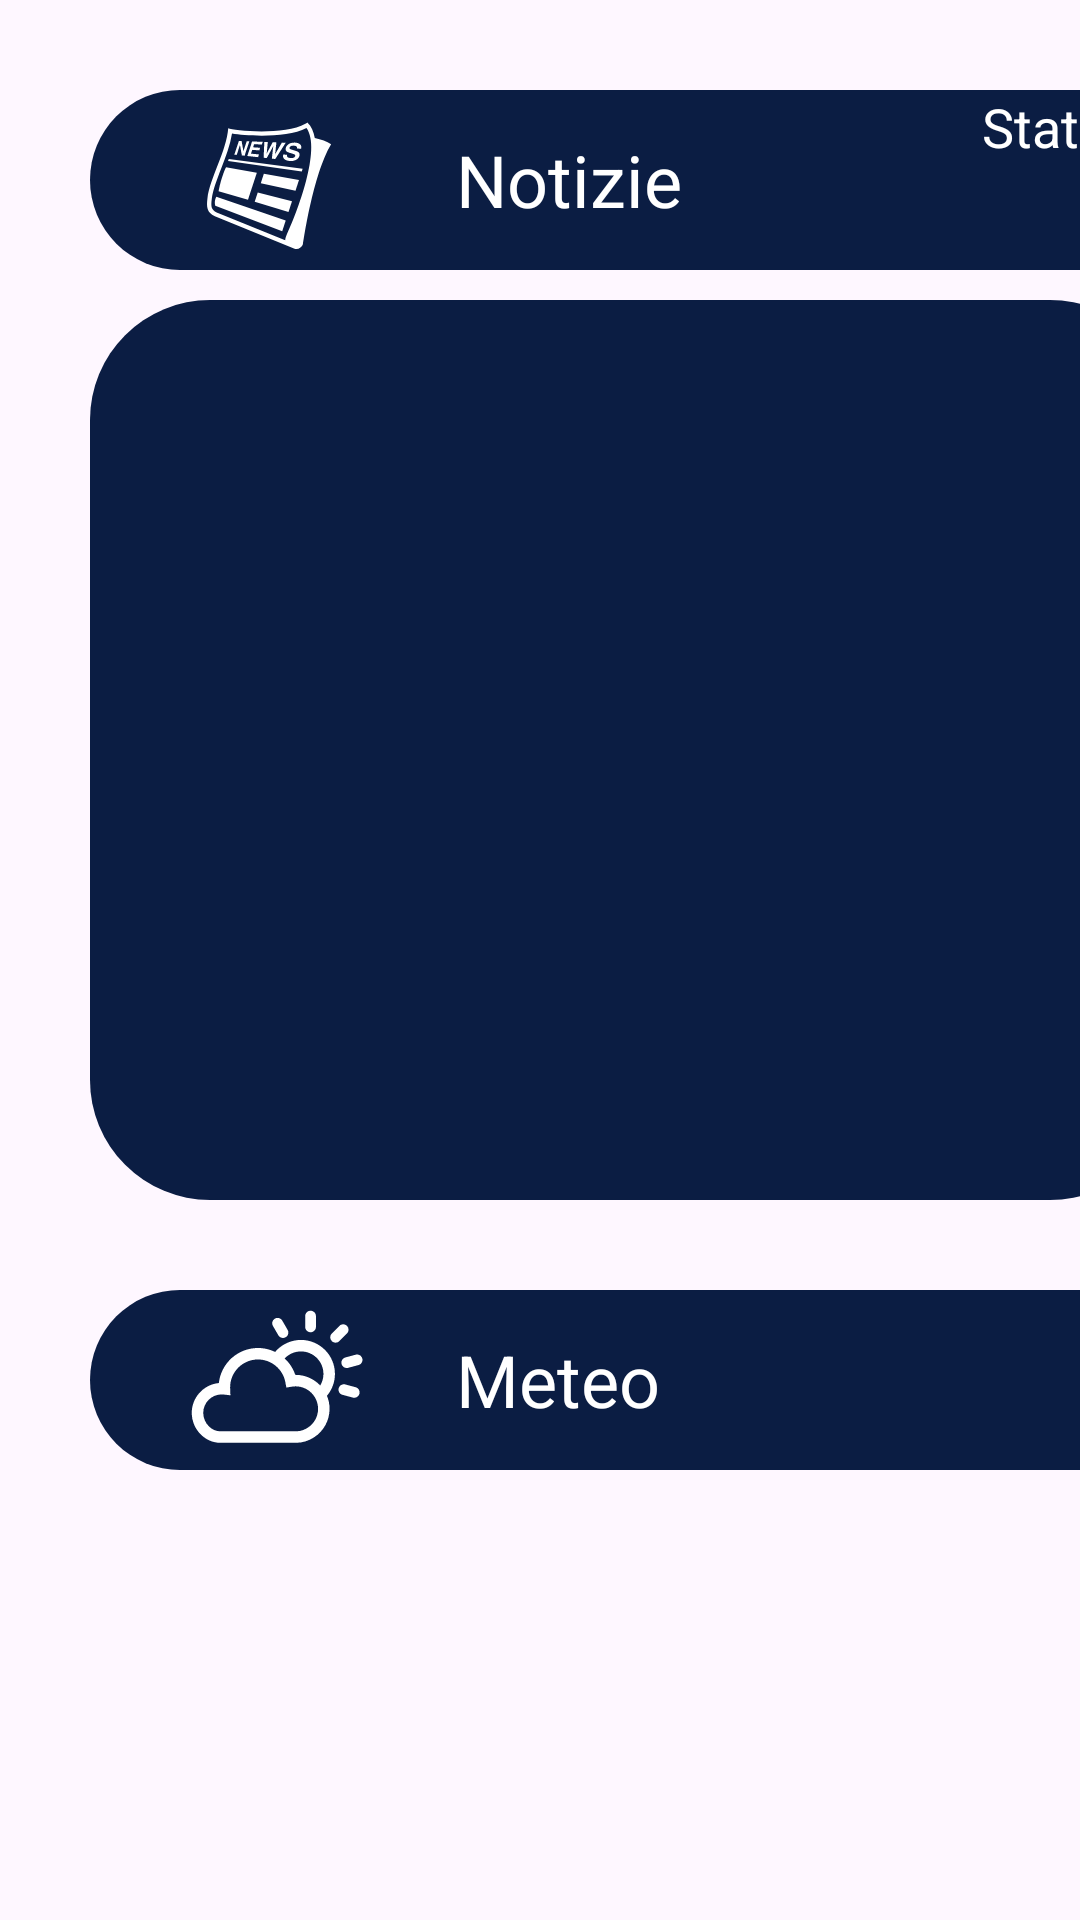

Produce the Android XML layout that renders to this screen, including the resource entries it uses.
<!-- AndroidManifest.xml: application theme Theme.BrainAlarm -->
<!-- res/layout/fragment_riposo.xml -->
<?xml version="1.0" encoding="utf-8"?>
<androidx.constraintlayout.widget.ConstraintLayout
    xmlns:android="http://schemas.android.com/apk/res/android"
    xmlns:app="http://schemas.android.com/apk/res-auto"
    xmlns:tools="http://schemas.android.com/tools"
    android:layout_width="match_parent"
    android:layout_height="match_parent"
    tools:context=".RiposoFragment">


    <ScrollView
        android:layout_width="match_parent"
        android:layout_height="match_parent"
        android:fillViewport="true"
        app:layout_constraintBottom_toBottomOf="parent"
        app:layout_constraintEnd_toEndOf="parent"
        app:layout_constraintStart_toStartOf="parent">

        <androidx.constraintlayout.widget.ConstraintLayout
            android:layout_width="match_parent"
            android:layout_height="wrap_content"
            android:layout_marginStart="30dp"
            android:layout_marginEnd="30dp">

            <androidx.constraintlayout.widget.Guideline
                android:id="@+id/GLCenter"
                android:layout_width="wrap_content"
                android:layout_height="wrap_content"
                android:orientation="vertical"
                app:layout_constraintGuide_percent="0.5" />

            <LinearLayout
                android:id="@+id/layoutT"
                android:layout_width="match_parent"
                android:layout_height="60dp"
                android:background="@drawable/background_navbar"
                android:orientation="horizontal"
                app:layout_constraintTop_toTopOf="parent"
                android:layout_marginTop="30dp"
                tools:layout_editor_absoluteX="30dp">

                <ImageView
                    android:id="@+id/iconaNews"
                    android:layout_width="62dp"
                    android:layout_height="62dp"
                    android:layout_marginStart="30dp"
                    android:src="@drawable/newspaper" />

                <TextView
                    android:id="@+id/Notizie"
                    android:layout_width="wrap_content"
                    android:layout_height="wrap_content"
                    android:layout_gravity="center"
                    android:layout_marginStart="30dp"
                    android:layout_marginEnd="100dp"
                    android:text="Notizie"
                    android:textColor="@color/white"
                    android:textSize="24dp" />

                <TextView
                    android:id="@+id/statoNotizie"
                    android:layout_width="wrap_content"
                    android:layout_height="wrap_content"
                    android:layout_marginTop="0dp"
                    android:layout_marginEnd="10dp"
                    android:text="Stato"
                    android:textColor="@color/white"
                    android:textSize="18dp" />


            </LinearLayout>


            <LinearLayout
                android:id="@+id/layoutView"
                android:layout_width="match_parent"
                android:layout_height="wrap_content"
                android:orientation="vertical"
                android:layout_marginTop="10dp"
                app:layout_constraintTop_toBottomOf="@+id/layoutT">

                <androidx.recyclerview.widget.RecyclerView
                    android:id="@+id/recyclerview_news"
                    android:layout_width="match_parent"
                    android:layout_height="300dp"
                    android:background="@drawable/background_navbar"
                    app:layout_constraintEnd_toEndOf="parent"
                    app:layout_constraintHorizontal_bias="0.0"
                    app:layout_constraintStart_toStartOf="parent"
                    app:layout_constraintTop_toBottomOf="@id/layoutT" />

                <ProgressBar
                    android:id="@+id/progress_bar"
                    android:layout_width="wrap_content"
                    android:layout_height="wrap_content"
                    android:visibility="gone"
                    app:layout_constraintBottom_toBottomOf="parent"
                    app:layout_constraintEnd_toEndOf="parent"
                    app:layout_constraintStart_toStartOf="parent"
                    app:layout_constraintTop_toTopOf="@+id/recyclerview_news" />
            </LinearLayout>

            <LinearLayout
                android:id="@+id/linearLayout3"
                android:layout_width="match_parent"
                android:layout_height="60dp"
                android:layout_marginTop="30dp"
                android:background="@drawable/background_navbar"
                android:orientation="horizontal"
                app:layout_constraintTop_toBottomOf="@+id/layoutView"
                tools:layout_editor_absoluteX="30dp">

                <ImageView
                    android:id="@+id/iconaMeteo"
                    android:layout_width="62dp"
                    android:layout_height="62dp"
                    android:layout_marginStart="30dp"
                    android:src="@drawable/meteo" />

                <TextView
                    android:id="@+id/Meteo"
                    android:layout_width="wrap_content"
                    android:layout_height="wrap_content"
                    android:layout_gravity="center"
                    android:layout_marginStart="30dp"
                    android:layout_marginEnd="100dp"
                    android:text="Meteo"
                    android:textColor="@color/white"
                    android:textSize="24dp" />


            </LinearLayout>



        </androidx.constraintlayout.widget.ConstraintLayout>

    </ScrollView>
</androidx.constraintlayout.widget.ConstraintLayout>
<!-- resources referenced by this layout -->
<resources>
  <color name="white">#FFFFFFFF</color>
  <!-- drawable background_navbar (drawable) -->
  <?xml version="1.0" encoding="utf-8"?>
  <shape xmlns:android="http://schemas.android.com/apk/res/android"
      android:shape="rectangle">
  
      <solid android:color="@color/azzurro"/>
      <corners
          android:radius="40dp"/>
  
  </shape>
  <!-- drawable meteo: vector/xml drawable (drawable, 2980 chars, omitted) -->
  <!-- drawable newspaper: vector/xml drawable (drawable, 3708 chars, omitted) -->
  <style name="Theme.BrainAlarm" parent="Base.Theme.BrainAlarm" />
  <color name="azzurro">#0B1D43</color>
  <style name="Base.Theme.BrainAlarm" parent="Theme.Material3.DayNight.NoActionBar">
          
          
      </style>
</resources>
